Run: headless pygame with SDL's dummy video driver; simulated clock (each Clock.tick advances the game by its frame time, no real sleeping); random seed 0; keys injected as events and as key.get_pressed() state; mouse plan: one left click at the window centre at the start of phase 2, then a move to the lower-right quarter at the start of phase 3; restart key R tapped at the start of phases 3 and 4.
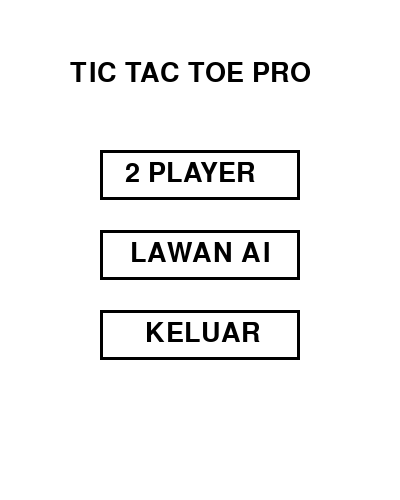
Frame 1 of 4 · flips 1–60 · no input
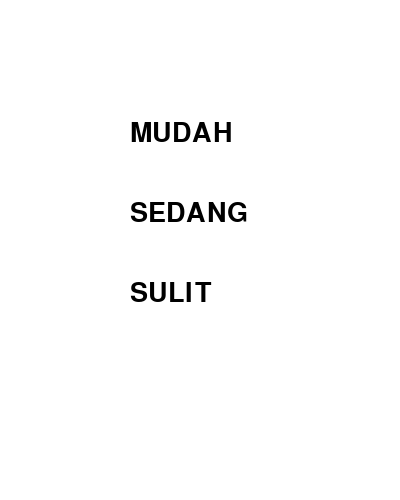
Frame 2 of 4 · flips 61–180 · clicked the window centre · tapped SPACE, RETURN · held RIGHT (→), D
Frame 3 of 4 · flips 181–300 · moved the mouse to the lower-right quarter · tapped R · held DOWN (↓), S · screen unchanged from frame 2, image omitted
Frame 4 of 4 · flips 301–420 · tapped R · held LEFT (←), A, UP (↑), W · screen unchanged from frame 3, image omitted

The pygame program that drew these frames:

import pygame
import sys
import random

pygame.init()

WIDTH, HEIGHT = 400, 500
screen = pygame.display.set_mode((WIDTH, HEIGHT))
pygame.display.set_caption("Tic Tac Toe PRO")

FONT = pygame.font.SysFont(None, 40)

WHITE = (255,255,255)
BLACK = (0,0,0)
RED = (255,0,0)
BLUE = (0,100,255)
GREEN = (0,200,0)

board = [["" for _ in range(3)] for _ in range(3)]
player = "X"
game_over = False
winner_line = None

mode = "MENU"  # MENU / GAME
ai_mode = False
ai_level = "MUDAH"
# SOUND (beep sederhana)
def beep():
    print("🔊 Beep")

def draw_menu():

    screen.fill(WHITE)

    mouse = pygame.mouse.get_pos()

    title = FONT.render("TIC TAC TOE PRO", True, BLACK)
    screen.blit(title, (70,60))

    global btn_player
    global btn_ai
    global btn_exit

    btn_player = pygame.Rect(100,150,200,50)
    btn_ai = pygame.Rect(100,230,200,50)
    btn_exit = pygame.Rect(100,310,200,50)

    color1 = BLUE if btn_player.collidepoint(mouse) else BLACK
    color2 = BLUE if btn_ai.collidepoint(mouse) else BLACK
    color3 = RED if btn_exit.collidepoint(mouse) else BLACK

    pygame.draw.rect(screen,color1,btn_player,3)
    pygame.draw.rect(screen,color2,btn_ai,3)
    pygame.draw.rect(screen,color3,btn_exit,3)

    txt1 = FONT.render("2 PLAYER",True,color1)
    txt2 = FONT.render("LAWAN AI",True,color2)
    txt3 = FONT.render("KELUAR",True,color3)

    screen.blit(txt1,(125,160))
    screen.blit(txt2,(130,240))
    screen.blit(txt3,(145,320))

def draw_LEVEL_menu():
    screen.fill(WHITE)
    text1 = FONT.render("MUDAH", True, BLACK)
    text2 = FONT.render("SEDANG", True, BLACK)
    text3 = FONT.render("SULIT", True, BLACK)
    screen.blit(text1, (130,120))
    screen.blit(text2, (130,200))
    screen.blit(text3, (130,280))

def draw_board():
    screen.fill(WHITE)

    # garis
    for i in range(1,3):
        pygame.draw.line(screen, BLACK, (0,i*133),(400,i*133),4)
        pygame.draw.line(screen, BLACK, (i*133,0),(i*133,400),4)

    # X O
    for r in range(3):
        for c in range(3):
            if board[r][c] == "X":
                pygame.draw.line(screen, RED, (c*133+20,r*133+20), (c*133+110,r*133+110),6)
                pygame.draw.line(screen, RED, (c*133+110,r*133+20), (c*133+20,r*133+110),6)
            elif board[r][c] == "O":
                pygame.draw.circle(screen, BLUE, (c*133+66,r*133+66),40,6)

    # garis menang
    if winner_line:
        pygame.draw.line(screen, GREEN, winner_line[0], winner_line[1],8)
    
    # ------------------ AWAL KODE BARU YANG DITAMBAHKAN ------------------
    global btn_back
    mouse = pygame.mouse.get_pos()
    
    # Membuat area kotak tombol (x=240, y=430, lebar=140, tinggi=45)
    btn_back = pygame.Rect(240, 430, 140, 45)
    
    # Efek Hover: warna merah jika dilewati mouse, hitam jika tidak
    color_back = RED if btn_back.collidepoint(mouse) else BLACK
    pygame.draw.rect(screen, color_back, btn_back, 2)
    
    # Cetak tulisan "KEMBALI" di dalam kotak tombol
    txt_back = pygame.font.SysFont(None, 30).render("KEMBALI", True, color_back)
    screen.blit(txt_back, (265, 442))

    # Teks info status game di sebelah kiri bawah layar
    status_str = f"LVL: {ai_level}" if ai_mode else "2 PLAYER"
    if game_over:
        status_str = "SERI!" if not winner_line else "SELESAI!"
        
    level_text = FONT.render(status_str, True, BLACK)
    screen.blit(level_text, (10, 440))
    # ------------------ AKHIR KODE BARU YANG DITAMBAHKAN ------------------
def check_win():
    global winner_line

    for i in range(3):
        if board[i][0]==board[i][1]==board[i][2]!="":
            winner_line = ((0,i*133+66),(400,i*133+66))
            return True
        if board[0][i]==board[1][i]==board[2][i]!="":
            winner_line = ((i*133+66,0),(i*133+66,400))
            return True

    if board[0][0]==board[1][1]==board[2][2]!="":
        winner_line = ((0,0),(400,400))
        return True

    if board[0][2]==board[1][1]==board[2][0]!="":
        winner_line = ((400,0),(0,400))
        return True

    return False

def ai_easy():
    empty = []

    for r in range(3):
        for c in range(3):
            if board[r][c] == "":
                empty.append((r,c))

    if empty:
        r,c = random.choice(empty)
        board[r][c] = "O"


def ai_hard():

    best_score = -100
    move = None

    for r in range(3):
        for c in range(3):

            if board[r][c] == "":

                board[r][c] = "O"
                score = minimax(False)

                board[r][c] = ""

                if score > best_score:
                    best_score = score
                    move = (r,c)

    if move:
        board[move[0]][move[1]] = "O"


def ai_medium():

    if random.random() < 0.5:
        ai_easy()
    else:
        ai_hard()


def ai_move():

    if ai_level == "EASY":
        ai_easy()

    elif ai_level == "MEDIUM":
        ai_medium()

    elif ai_level == "HARD":
        ai_hard()

def is_full():
    return all(board[r][c] != "" for r in range(3) for c in range(3))


def check_winner():
    for i in range(3):
        if board[i][0]==board[i][1]==board[i][2]!="":
            return board[i][0]
        if board[0][i]==board[1][i]==board[2][i]!="":
            return board[0][i]

    if board[0][0]==board[1][1]==board[2][2]!="":
        return board[0][0]
    if board[0][2]==board[1][1]==board[2][0]!="":
        return board[0][2]

    return None


def minimax(is_max):
    winner = check_winner()

    if winner == "O":
        return 1
    elif winner == "X":
        return -1
    elif is_full():
        return 0

    if is_max:
        best = -100
        for r in range(3):
            for c in range(3):
                if board[r][c] == "":
                    board[r][c] = "O"
                    score = minimax(False)
                    board[r][c] = ""
                    best = max(best, score)
        return best
    else:
        best = 100
        for r in range(3):
            for c in range(3):
                if board[r][c] == "":
                    board[r][c] = "X"
                    score = minimax(True)
                    board[r][c] = ""
                    best = min(best, score)
        return best

def reset():
    global board, player, game_over, winner_line
    board = [["" for _ in range(3)] for _ in range(3)]
    player = "X"
    game_over = False
    winner_line = None

# LOOP
while True:

    for event in pygame.event.get():
        if event.type == pygame.QUIT:
            pygame.quit()
            sys.exit()

        if mode == "MENU":

            if event.type == pygame.MOUSEBUTTONDOWN:

                if btn_player.collidepoint(event.pos):
                    mode = "GAME"
                    ai_mode = False

                elif btn_ai.collidepoint(event.pos):
                    mode = "LEVEL"
                    ai_mode = True

                elif btn_exit.collidepoint(event.pos):
                    pygame.quit()
                    sys.exit()

        elif mode == "LEVEL":
            if event.type == pygame.MOUSEBUTTONDOWN:
                x,y = event.pos
                if 100 < y < 170:
                    ai_level = "EASY"
                    mode = "GAME"
                elif 180 < y < 250:
                    ai_level = "MEDIUM"
                    mode = "GAME"
                elif 260 < y < 330:
                    ai_level = "HARD"
                    mode = "GAME"

        elif mode == "GAME":
            if event.type == pygame.MOUSEBUTTONDOWN:
                # 1. CEK DULU: Apakah yang diklik adalah tombol kembali?
                if btn_back.collidepoint(event.pos):
                    beep()
                    reset()       # Bersihkan papan sebelum kembali
                    mode = "MENU" # Pindah ke Menu Utama
                
                # 2. JIKA BUKAN tombol kembali, jalankan logika papan game seperti biasa
                # (Hanya berjalan jika game belum selesai DAN klik berada di area papan y < 400)
                elif not game_over and event.pos[1] < 400:
                    x, y = event.pos
                    r = y // 133
                    c = x // 133

                    if board[r][c] == "":
                        board[r][c] = player
                        beep()

                        if check_win():
                            print("MENANG:", player)
                            game_over = True
                        else:
                            player = "O" if player == "X" else "X"

                        # AI jalan
                        if ai_mode and player == "O" and not game_over:
                            ai_move()
                            beep()

                            if check_win():
                                print("AI MENANG")
                                game_over = True
                            else:
                                player = "X"
            if event.type == pygame.KEYDOWN:
                if event.key == pygame.K_r:
                    reset()

    if mode == "MENU":
        draw_menu()
    elif mode == "LEVEL":
        draw_LEVEL_menu()
    else:
        draw_board()
    pygame.display.update()
